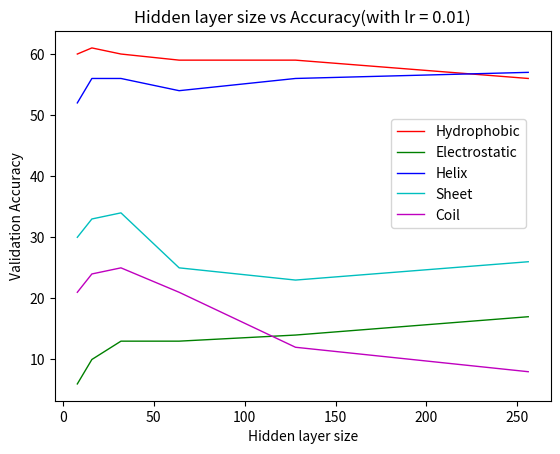

This chart was generated by the following Python code:
import numpy as np
import matplotlib.pyplot as plt

x = np.array([8, 16, 32, 64, 128, 256])

h_acc = np.array([60,61,60,59,59,56])
e_acc = np.array([6,10,13,13,14,17])
hx_acc = np.array([52,56,56,54,56,57])
s_acc = np.array([30,33,34,25,23,26])
c_acc = np.array([21,24,25,21,12,8])

fig = plt.figure()
ax = fig.add_subplot(111)
ax.set_title('Hidden layer size vs Accuracy(with lr = 0.01)')

ax.set_xlabel('Hidden layer size')
ax.set_ylabel('Validation Accuracy')
ax.plot(x, h_acc, c='r', label='Hydrophobic',linewidth=1.0)
ax.plot(x, e_acc, c='g', label='Electrostatic', linewidth=1.0)
ax.plot(x, hx_acc, c='b', label='Helix',linewidth=1.0)
ax.plot(x, s_acc, c='c', label='Sheet',linewidth=1.0)
ax.plot(x, c_acc, c='m', label='Coil',linewidth=1.0)
plt.legend(bbox_to_anchor=(0.65,0.8),loc=2, borderaxespad=1.)
plt.show()


